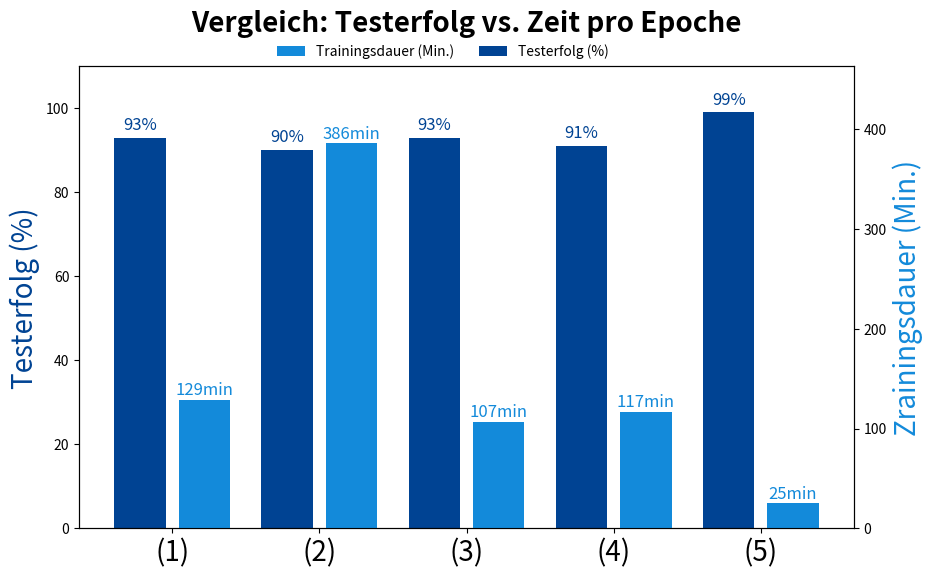

Python code for this plot:
import numpy as np
import matplotlib.pyplot as plt

# IEEE Standardfarben
ieee_blue = "#004393"
ieee_blue2 = "#138ADA"

# Beispiel-Daten
modelle = ["(1)","(2)", "(3)", "(4)", "(5)"]
testerfolg = [93, 90, 93, 91,99]  # In Prozent (0 bedeutet kein Wert verfügbar)
zeit_pro_epoche = [129, 386 , 107 ,117, 25]  # Zeit in Sekunden

# Positionen für die Balken
x = np.arange(len(modelle))  # X-Positionen für jedes Modell
breite = 0.35  # Breite der Balken
abstand = breite * 0.25  # Abstand zwischen den Balken (¼ der Breite)

# Erstellen des Diagramms
fig, ax1 = plt.subplots(figsize=(10, 6))

# Balken für Testerfolg (links)
balken1 = ax1.bar(x - (breite / 2 + abstand / 2), testerfolg, breite, label="Testerfolg (%)", color=ieee_blue)
ax1.set_ylabel("Testerfolg (%)", color=ieee_blue,fontsize=20)
ax1.set_ylim(0, 110)  # Skala für Prozentwerte

# Zweite Achse für Zeit pro Epoche (rechts)
ax2 = ax1.twinx()
balken2 = ax2.bar(x + (breite / 2 + abstand / 2), zeit_pro_epoche, breite, label="Trainingsdauer (Min.)", color=ieee_blue2)
ax2.set_ylabel("Zrainingsdauer (Min.)", color=ieee_blue2,fontsize=20)
ax2.set_ylim(0, max(zeit_pro_epoche) * 1.2)  # Skala leicht höher setzen

# Werte über die Balken schreiben
for i in range(len(modelle)):
    ax1.text(x[i] - (breite / 2 + abstand / 2), testerfolg[i] + 2, f"{testerfolg[i]}%", ha='center', fontsize=12, color=ieee_blue)
    ax2.text(x[i] + (breite / 2 + abstand / 2), zeit_pro_epoche[i] + 5, f"{zeit_pro_epoche[i]}min", ha='center', fontsize=12, color=ieee_blue2)

# Achsentitel & Labels
ax1.set_xticks(x)  # Zentriert die Labels unter den Gruppen
ax1.set_xticklabels(modelle, rotation=0, ha="center",fontsize=20)

# Titel noch weiter oben platzieren
plt.title("Vergleich: Testerfolg vs. Zeit pro Epoche", fontsize=20, fontweight='bold', pad=25)

# Legende mit mehr Abstand zum Titel setzen
ax1.legend(loc="upper left", bbox_to_anchor=(0.5, 1.075), ncol=2, frameon=False)
ax2.legend(loc="upper right", bbox_to_anchor=(0.5, 1.075), ncol=2, frameon=False)

# Diagramm anzeigen
plt.show()
